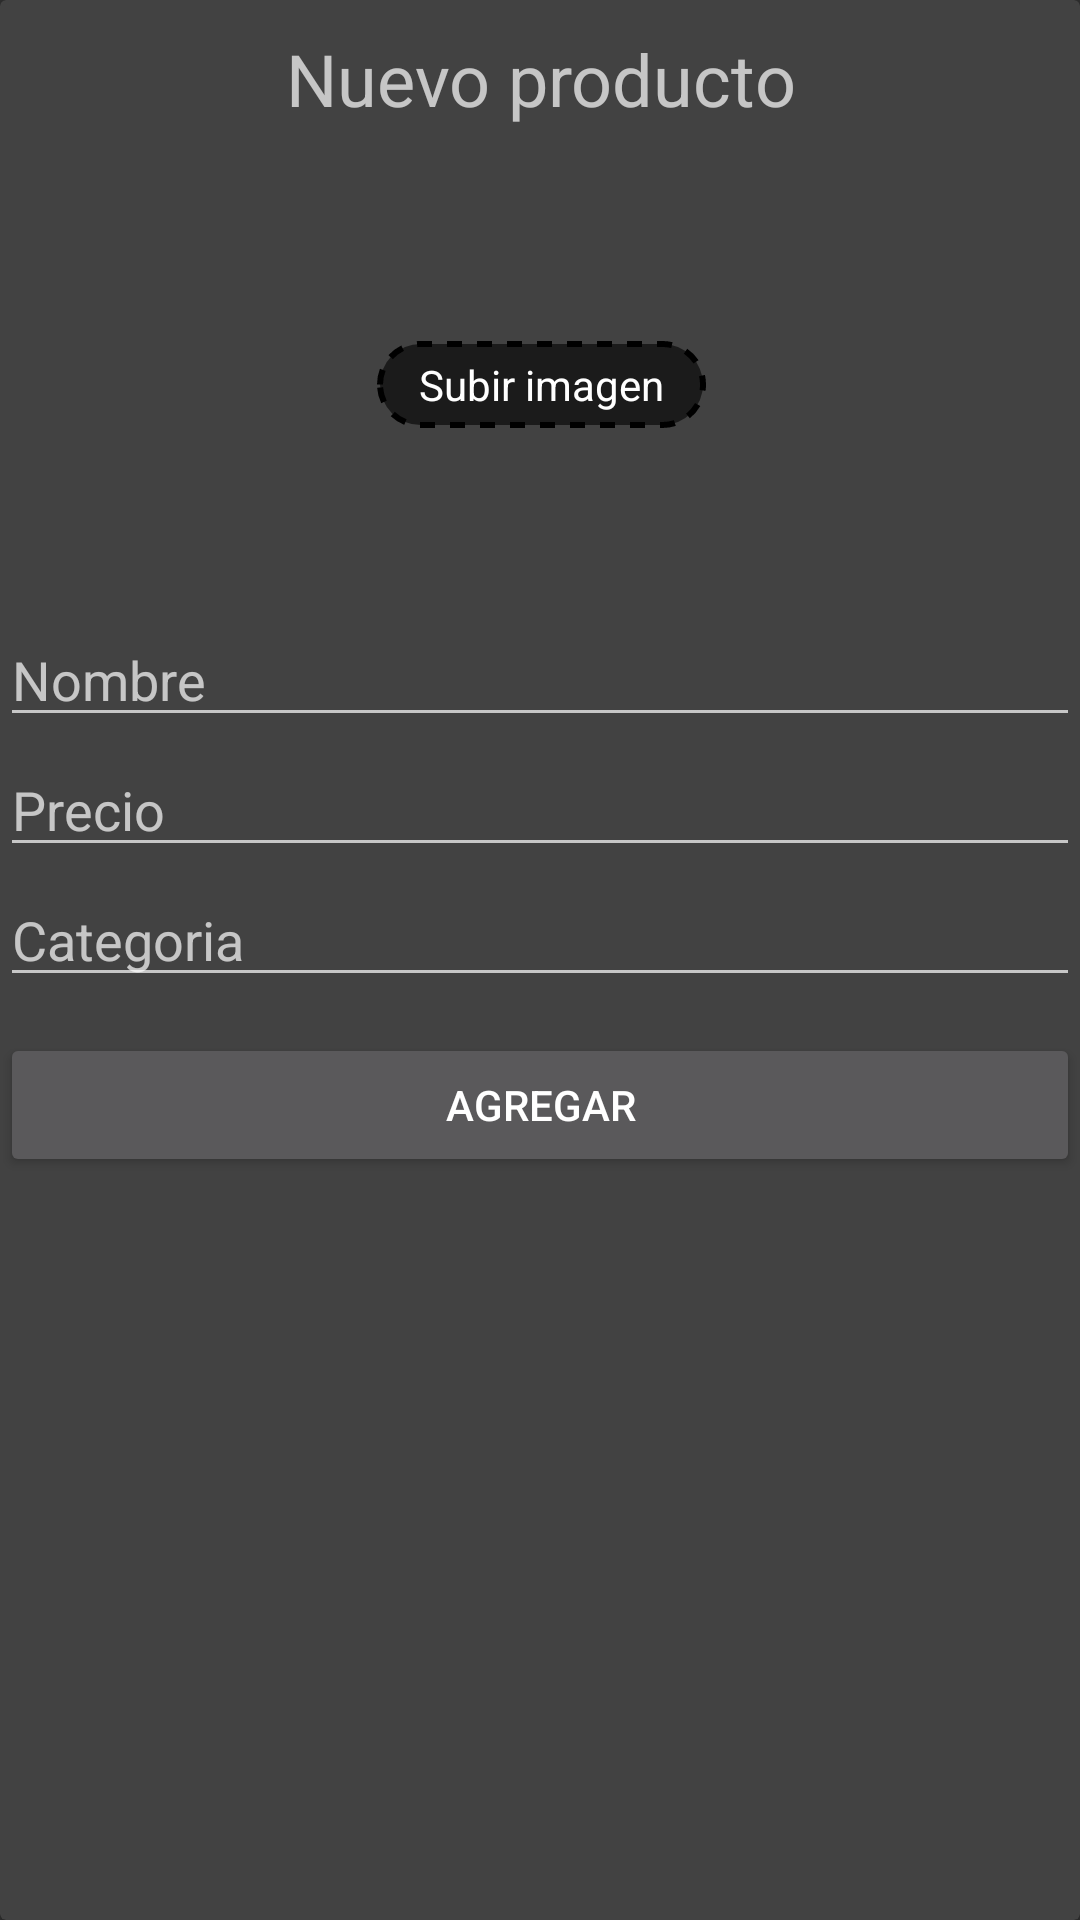

This screen was rendered from an Android layout file. Write that file and the resources it references.
<!-- AndroidManifest.xml: application theme Theme.AppCompat -->
<!-- res/layout/fragment_form.xml -->
<?xml version="1.0" encoding="utf-8"?>
<androidx.cardview.widget.CardView xmlns:android="http://schemas.android.com/apk/res/android"
    xmlns:app="http://schemas.android.com/apk/res-auto"
    xmlns:tools="http://schemas.android.com/tools"
    android:layout_width="match_parent"
    android:layout_height="wrap_content"
    tools:context=".fragments.ProductFormFragment">

    

    <LinearLayout
        android:layout_width="match_parent"
        android:layout_height="match_parent"
        android:gravity="center_horizontal"
        android:orientation="vertical">

        <TextView
            android:id="@+id/textView"
            android:layout_width="match_parent"
            android:layout_height="wrap_content"
            android:layout_marginTop="10dp"
            android:layout_marginBottom="10dp"
            android:gravity="center_horizontal"
            android:text="Nuevo producto"
            android:textSize="24sp" />

        <androidx.constraintlayout.widget.ConstraintLayout
            android:layout_width="match_parent"
            android:layout_height="150dp"
            android:visibility="visible">

            <TextView
                android:id="@+id/uploadImageButton"
                android:layout_width="wrap_content"
                android:layout_height="wrap_content"
                android:background="@drawable/dash_border"
                android:paddingLeft="15dp"
                android:paddingTop="5dp"
                android:paddingRight="15dp"
                android:paddingBottom="5dp"
                android:text="Subir imagen"
                android:textColor="#FFFFFF"
                app:layout_constraintBottom_toBottomOf="@+id/imageViewProduct"
                app:layout_constraintEnd_toEndOf="parent"
                app:layout_constraintHorizontal_bias="0.502"
                app:layout_constraintStart_toStartOf="parent"
                app:layout_constraintTop_toTopOf="@+id/imageViewProduct"
                app:layout_constraintVertical_bias="0.507" />

            <ImageView
                android:id="@+id/imageViewProduct"
                android:layout_width="300dp"
                android:layout_height="0dp"
                android:scaleType="centerInside"
                app:layout_constraintBottom_toBottomOf="parent"
                app:layout_constraintEnd_toEndOf="parent"
                app:layout_constraintStart_toStartOf="parent"
                app:layout_constraintTop_toTopOf="parent"
                app:srcCompat="@drawable/placeholder_image" />
        </androidx.constraintlayout.widget.ConstraintLayout>

        <EditText
            android:id="@+id/editTextName"
            android:layout_width="match_parent"
            android:layout_height="wrap_content"
            android:layout_marginTop="2dp"
            android:layout_marginBottom="2dp"
            android:autofillHints=""
            android:ems="10"
            android:hint="Nombre"
            android:inputType="textPersonName" />

        <EditText
            android:id="@+id/editTextPrice"
            android:layout_width="match_parent"
            android:layout_height="wrap_content"
            android:layout_marginBottom="2dp"
            android:autofillHints=""
            android:ems="10"
            android:hint="Precio"
            android:inputType="textPersonName" />

        <EditText
            android:id="@+id/editTextCategory"
            android:layout_width="match_parent"
            android:layout_height="wrap_content"
            android:layout_marginBottom="2dp"
            android:autofillHints=""
            android:ems="10"
            android:hint="Categoria"
            android:inputType="textPersonName" />

        <Button
            android:id="@+id/buttonForm"
            android:layout_width="match_parent"
            android:layout_height="wrap_content"
            android:layout_marginTop="10dp"
            android:text="Agregar" />

    </LinearLayout>

</androidx.cardview.widget.CardView>
<!-- resources referenced by this layout -->
<resources>
  <!-- drawable dash_border (drawable) -->
  <?xml version="1.0" encoding="utf-8"?>
  <layer-list xmlns:android="http://schemas.android.com/apk/res/android">
      <item>
          <shape
              android:shape="rectangle">
              <solid android:color="@android:color/transparent" />
          </shape>
      </item>
  
      
      <item android:right="1dp" android:left="1dp">
          <shape
              android:shape="rectangle">
              <solid android:color="#95000000" />
              <stroke
                  android:width="2dp"
                  android:color="#000000"
                  android:dashWidth="5dp"
                  android:dashGap="5dp" />
              <corners android:radius="20dp" /> 
  
          </shape>
      </item>
  </layer-list>
</resources>
